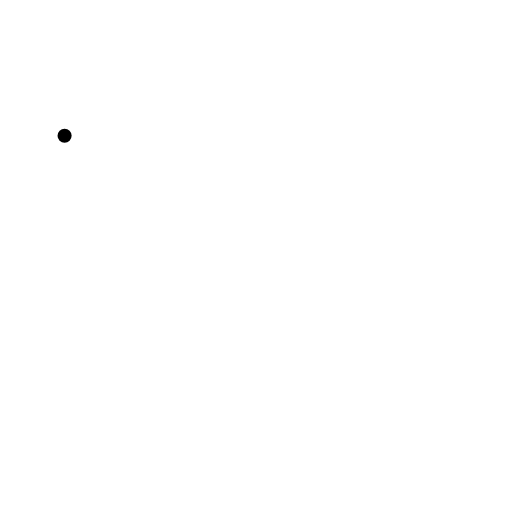
t = 0.00 s
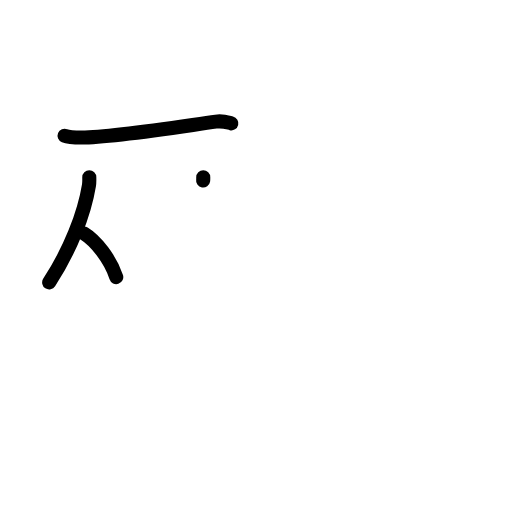
t = 3.20 s
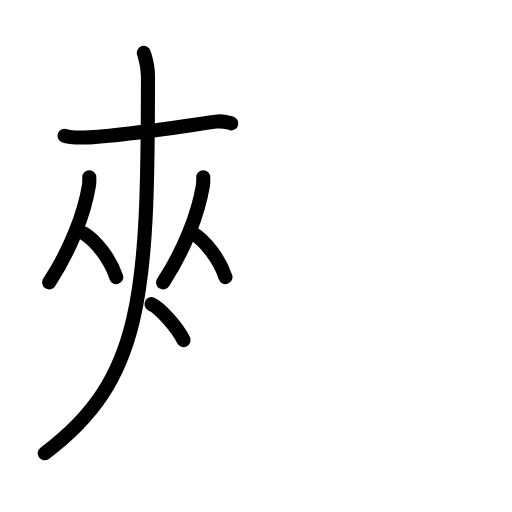
t = 6.40 s
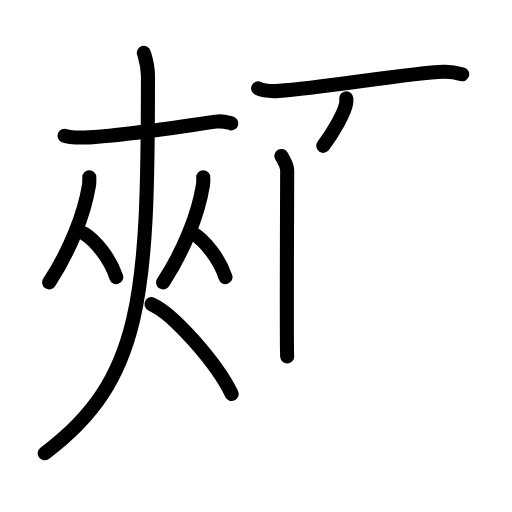
t = 9.60 s
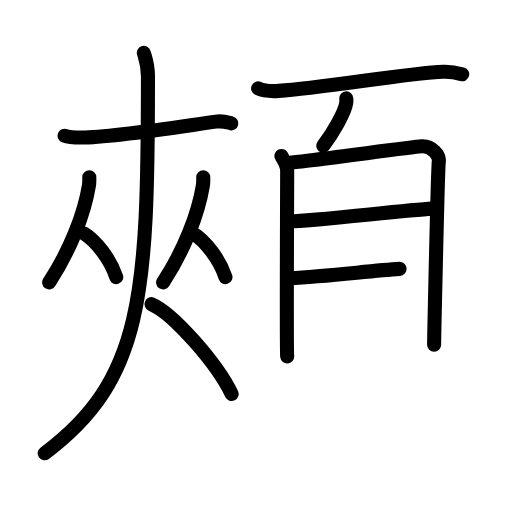
t = 12.80 s
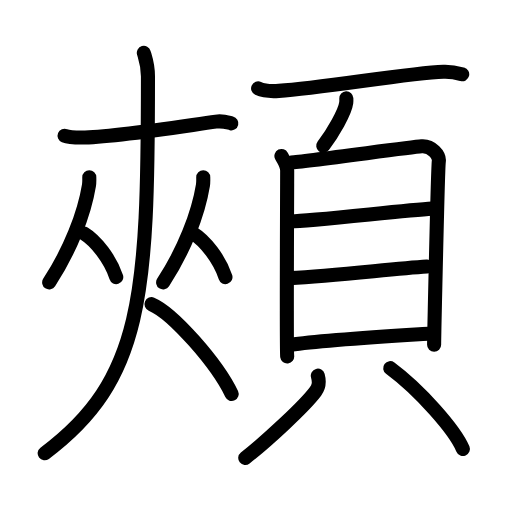
t = 16.00 s

The animated SVG that drew these frames (rendered in a browser with its animation timeline set to each time). Animation: 43 SMIL elements (animate=43); one cycle of 16.00 s.

<?xml version="1.0" encoding="UTF-8"?>
<!--
AniKanjiVG is licensed by CC-BY-SA Paul C. Sommerhoff (https://bitbucket.org/sommerhoff/anikanjivg).
AniKanjiVG uses KanjiVG which is licensed by CC-BY-SA Ulrich Apel (http://kanjivg.tagaini.net).
See also http://creativecommons.org/licenses/by-sa/3.0/
-->
<svg xmlns:kvg='http://kanjivg.tagaini.net' xmlns='http://www.w3.org/2000/svg' width='109' height='109' viewBox='0 0 109 109' style='fill:none;stroke:#000000;stroke-width:3;stroke-linecap:round;stroke-linejoin:round;' id="kvg:kanji_09830"><g id="kvg:09830" kvg:element="頰"><g id="kvg:09830-g1" kvg:element="夾" kvg:position="left"><g id="kvg:09830-g2" kvg:element="大" kvg:part="1"><path id="kvg:09830-s1" kvg:type="㇐" d="M13.75,28.89c0.94,0.38,2.66,0.38,3.6,0.38C24,29.25,38,27,45.96,25.89c1.55-0.22,2.5,0.18,3.29,0.37"><animate attributeName="d" begin="0.0s" dur="0.3333333333333333s" from="M13.75,28.89C13.75,28.89,13.75,28.89,13.75,28.89" to="M13.75,28.89c0.94,0.38,2.66,0.38,3.6,0.38" />
<animate attributeName="d" begin="0.3333333333333333s" dur="0.3333333333333333s" from="M13.75,28.89c0.94,0.38,2.66,0.38,3.6,0.38c0,0,0,0,0,0,0" to="M13.75,28.89c0.94,0.38,2.66,0.38,3.6,0.38C24,29.25,38,27,45.96,25.89" />
<animate attributeName="d" begin="0.6666666666666666s" dur="0.3333333333333333s" from="M13.75,28.89c0.94,0.38,2.66,0.38,3.6,0.38C24,29.25,38,27,45.96,25.89c0,0,0,0,0,0,0" to="M13.75,28.89c0.94,0.38,2.66,0.38,3.6,0.38C24,29.25,38,27,45.96,25.89c1.55-0.22,2.5,0.18,3.29,0.37" />
</path>
</g>
<g id="kvg:09830-g3" kvg:element="从"><g id="kvg:09830-g4" kvg:element="人" kvg:position="left"><path id="kvg:09830-s2" kvg:type="㇒" d="M19.01,37.74c0,0.57,0.04,1.05-0.07,1.71c-1.01,6.18-4.03,13.86-8.47,20.68"><animate attributeName="d" begin="1.0s" dur="0.5s" from="M19.01,37.74C19.01,37.74,19.01,37.74,19.01,37.74" to="M19.01,37.74c0,0.57,0.04,1.05-0.07,1.71" />
<animate attributeName="d" begin="1.5s" dur="0.5s" from="M19.01,37.74c0,0.57,0.04,1.05-0.07,1.71c0,0,0,0,0,0,0" to="M19.01,37.74c0,0.57,0.04,1.05-0.07,1.71c-1.01,6.18-4.03,13.86-8.47,20.68" />
<animate attributeName="d" begin="0s" dur="1.0s" from="M-100,-100" to="M-100,-100" />
</path>
<path id="kvg:09830-s3" kvg:type="㇏" d="M17.89,49.71c2.48,1.5,5.65,5.5,6.86,9.29"><animate attributeName="d" begin="2.0s" dur="1.0s" from="M17.89,49.71C17.89,49.71,17.89,49.71,17.89,49.71" to="M17.89,49.71c2.48,1.5,5.65,5.5,6.86,9.29" />
<animate attributeName="d" begin="0s" dur="2.0s" from="M-100,-100" to="M-100,-100" />
</path>
</g>
<g id="kvg:09830-g5" kvg:element="人" kvg:position="right"><path id="kvg:09830-s4" kvg:type="㇒" d="M43.27,37.74c0,0.57,0.04,1.05-0.07,1.71c-1.01,6.18-4.03,13.86-8.47,20.68"><animate attributeName="d" begin="3.0s" dur="0.5s" from="M43.27,37.74C43.27,37.74,43.27,37.74,43.27,37.74" to="M43.27,37.74c0,0.57,0.04,1.05-0.07,1.71" />
<animate attributeName="d" begin="3.5s" dur="0.5s" from="M43.27,37.74c0,0.57,0.04,1.05-0.07,1.71c0,0,0,0,0,0,0" to="M43.27,37.74c0,0.57,0.04,1.05-0.07,1.71c-1.01,6.18-4.03,13.86-8.47,20.68" />
<animate attributeName="d" begin="0s" dur="3.0s" from="M-100,-100" to="M-100,-100" />
</path>
<path id="kvg:09830-s5" kvg:type="㇏" d="M41.14,49.71c2.48,1.5,5.65,5.5,6.86,9.29"><animate attributeName="d" begin="4.0s" dur="1.0s" from="M41.14,49.71C41.14,49.71,41.14,49.71,41.14,49.71" to="M41.14,49.71c2.48,1.5,5.65,5.5,6.86,9.29" />
<animate attributeName="d" begin="0s" dur="4.0s" from="M-100,-100" to="M-100,-100" />
</path>
</g>
</g>
<g id="kvg:09830-g6" kvg:element="大" kvg:part="2"><path id="kvg:09830-s6" kvg:type="㇒" d="M30.62,11.25c0.34,1.17,0.88,2.52,0.88,5.04c0,46.84-1.12,64.57-21.99,80.21"><animate attributeName="d" begin="5.0s" dur="0.5s" from="M30.62,11.25C30.62,11.25,30.62,11.25,30.62,11.25" to="M30.62,11.25c0.34,1.17,0.88,2.52,0.88,5.04" />
<animate attributeName="d" begin="5.5s" dur="0.5s" from="M30.62,11.25c0.34,1.17,0.88,2.52,0.88,5.04c0,0,0,0,0,0,0" to="M30.62,11.25c0.34,1.17,0.88,2.52,0.88,5.04c0,46.84-1.12,64.57-21.99,80.21" />
<animate attributeName="d" begin="0s" dur="5.0s" from="M-100,-100" to="M-100,-100" />
</path>
<path id="kvg:09830-s7" kvg:type="㇔/㇏" d="M32.25,64.75c4.62,1.96,14,12.7,17.07,19.13"><animate attributeName="d" begin="6.0s" dur="1.0s" from="M32.25,64.75C32.25,64.75,32.25,64.75,32.25,64.75" to="M32.25,64.75c4.62,1.96,14,12.7,17.07,19.13" />
<animate attributeName="d" begin="0s" dur="6.0s" from="M-100,-100" to="M-100,-100" />
</path>
</g>
</g>
<g id="kvg:09830-g7" kvg:element="頁" kvg:position="right" kvg:radical="general"><g id="kvg:09830-g8" kvg:position="top"><path id="kvg:09830-s8" kvg:type="㇐" d="M54.95,18.82c1.15,0.53,3.26,0.61,4.41,0.53c9.5-0.62,27.63-3.81,35.02-4.06c1.92-0.07,3.07,0.26,4.02,0.52"><animate attributeName="d" begin="7.0s" dur="0.3333333333333333s" from="M54.95,18.82C54.95,18.82,54.95,18.82,54.95,18.82" to="M54.95,18.82c1.15,0.53,3.26,0.61,4.41,0.53" />
<animate attributeName="d" begin="7.333333333333333s" dur="0.3333333333333333s" from="M54.95,18.82c1.15,0.53,3.26,0.61,4.41,0.53c0,0,0,0,0,0,0" to="M54.95,18.82c1.15,0.53,3.26,0.61,4.41,0.53c9.5-0.62,27.63-3.81,35.02-4.06" />
<animate attributeName="d" begin="7.666666666666667s" dur="0.3333333333333333s" from="M54.95,18.82c1.15,0.53,3.26,0.61,4.41,0.53c9.5-0.62,27.63-3.81,35.02-4.06c0,0,0,0,0,0,0" to="M54.95,18.82c1.15,0.53,3.26,0.61,4.41,0.53c9.5-0.62,27.63-3.81,35.02-4.06c1.92-0.07,3.07,0.26,4.02,0.52" />
<animate attributeName="d" begin="0s" dur="7.0s" from="M-100,-100" to="M-100,-100" />
</path>
<path id="kvg:09830-s9" kvg:type="㇒" d="M73.73,20.93c0.01,0.24,0.02,0.61-0.02,0.96c-0.26,2.02-2.85,6.45-4.89,9.16"><animate attributeName="d" begin="8.0s" dur="0.5s" from="M73.73,20.93C73.73,20.93,73.73,20.93,73.73,20.93" to="M73.73,20.93c0.01,0.24,0.02,0.61-0.02,0.96" />
<animate attributeName="d" begin="8.5s" dur="0.5s" from="M73.73,20.93c0.01,0.24,0.02,0.61-0.02,0.96c0,0,0,0,0,0,0" to="M73.73,20.93c0.01,0.24,0.02,0.61-0.02,0.96c-0.26,2.02-2.85,6.45-4.89,9.16" />
<animate attributeName="d" begin="0s" dur="8.0s" from="M-100,-100" to="M-100,-100" />
</path>
</g>
<g id="kvg:09830-g9" kvg:element="貝" kvg:position="bottom"><g id="kvg:09830-g10" kvg:element="目" kvg:position="top"><path id="kvg:09830-s10" kvg:type="㇑" d="M59.91,33.2c0.5,1.03,1.23,1.8,1.23,3.17c0,1.38-0.17,38.14,0,39.51"><animate attributeName="d" begin="9.0s" dur="0.5s" from="M59.91,33.2C59.91,33.2,59.91,33.2,59.91,33.2" to="M59.91,33.2c0.5,1.03,1.23,1.8,1.23,3.17" />
<animate attributeName="d" begin="9.5s" dur="0.5s" from="M59.91,33.2c0.5,1.03,1.23,1.8,1.23,3.17c0,0,0,0,0,0,0" to="M59.91,33.2c0.5,1.03,1.23,1.8,1.23,3.17c0,1.38-0.17,38.14,0,39.51" />
<animate attributeName="d" begin="0s" dur="9.0s" from="M-100,-100" to="M-100,-100" />
</path>
<path id="kvg:09830-s11" kvg:type="㇕a" d="M61.98,34.58c2.83-0.17,25.18-3.22,27.77-3.43c2.15-0.17,3.85,1.91,3.67,3.18c-0.23,1.62-1,38.05-1,39.08"><animate attributeName="d" begin="10.0s" dur="0.3333333333333333s" from="M61.98,34.58C61.98,34.58,61.98,34.58,61.98,34.58" to="M61.98,34.58c2.83-0.17,25.18-3.22,27.77-3.43" />
<animate attributeName="d" begin="10.333333333333334s" dur="0.3333333333333333s" from="M61.98,34.58c2.83-0.17,25.18-3.22,27.77-3.43c0,0,0,0,0,0,0" to="M61.98,34.58c2.83-0.17,25.18-3.22,27.77-3.43c2.15-0.17,3.85,1.91,3.67,3.18" />
<animate attributeName="d" begin="10.666666666666666s" dur="0.3333333333333333s" from="M61.98,34.58c2.83-0.17,25.18-3.22,27.77-3.43c2.15-0.17,3.85,1.91,3.67,3.18c0,0,0,0,0,0,0" to="M61.98,34.58c2.83-0.17,25.18-3.22,27.77-3.43c2.15-0.17,3.85,1.91,3.67,3.18c-0.23,1.62-1,38.05-1,39.08" />
<animate attributeName="d" begin="0s" dur="10.0s" from="M-100,-100" to="M-100,-100" />
</path>
<path id="kvg:09830-s12" kvg:type="㇐a" d="M61.93,47.1c4.05,0,23.98-2.32,30.05-2.69"><animate attributeName="d" begin="11.0s" dur="1.0s" from="M61.93,47.1C61.93,47.1,61.93,47.1,61.93,47.1" to="M61.93,47.1c4.05,0,23.98-2.32,30.05-2.69" />
<animate attributeName="d" begin="0s" dur="11.0s" from="M-100,-100" to="M-100,-100" />
</path>
<path id="kvg:09830-s13" kvg:type="㇐a" d="M61.66,59.21c10.11-0.46,21.5-1.98,29.25-2.46"><animate attributeName="d" begin="12.0s" dur="1.0s" from="M61.66,59.21C61.66,59.21,61.66,59.21,61.66,59.21" to="M61.66,59.21c10.11-0.46,21.5-1.98,29.25-2.46" />
<animate attributeName="d" begin="0s" dur="12.0s" from="M-100,-100" to="M-100,-100" />
</path>
<path id="kvg:09830-s14" kvg:type="㇐a" d="M61.9,73.4c6.54-1.02,21.5-1.89,29.75-2.41"><animate attributeName="d" begin="13.0s" dur="1.0s" from="M61.9,73.4C61.9,73.4,61.9,73.4,61.9,73.4" to="M61.9,73.4c6.54-1.02,21.5-1.89,29.75-2.41" />
<animate attributeName="d" begin="0s" dur="13.0s" from="M-100,-100" to="M-100,-100" />
</path>
</g>
<g id="kvg:09830-g11" kvg:position="bottom"><path id="kvg:09830-s15" kvg:type="㇒" d="M67.66,79.98c0.39,1.44,0.28,2.33-0.5,3.37C64.8,86.51,56.93,93.77,52.21,97.5"><animate attributeName="d" begin="14.0s" dur="0.5s" from="M67.66,79.98C67.66,79.98,67.66,79.98,67.66,79.98" to="M67.66,79.98c0.39,1.44,0.28,2.33-0.5,3.37" />
<animate attributeName="d" begin="14.5s" dur="0.5s" from="M67.66,79.98c0.39,1.44,0.28,2.33-0.5,3.37c0,0,0,0,0,0,0" to="M67.66,79.98c0.39,1.44,0.28,2.33-0.5,3.37C64.8,86.51,56.93,93.77,52.21,97.5" />
<animate attributeName="d" begin="0s" dur="14.0s" from="M-100,-100" to="M-100,-100" />
</path>
<path id="kvg:09830-s16" kvg:type="㇔" d="M83.07,78.37c6.31,4.67,13.76,13.13,15.48,17.21"><animate attributeName="d" begin="15.0s" dur="1.0s" from="M83.07,78.37C83.07,78.37,83.07,78.37,83.07,78.37" to="M83.07,78.37c6.31,4.67,13.76,13.13,15.48,17.21" />
<animate attributeName="d" begin="0s" dur="15.0s" from="M-100,-100" to="M-100,-100" />
</path>
</g>
</g>
</g>
</g>
</svg>
